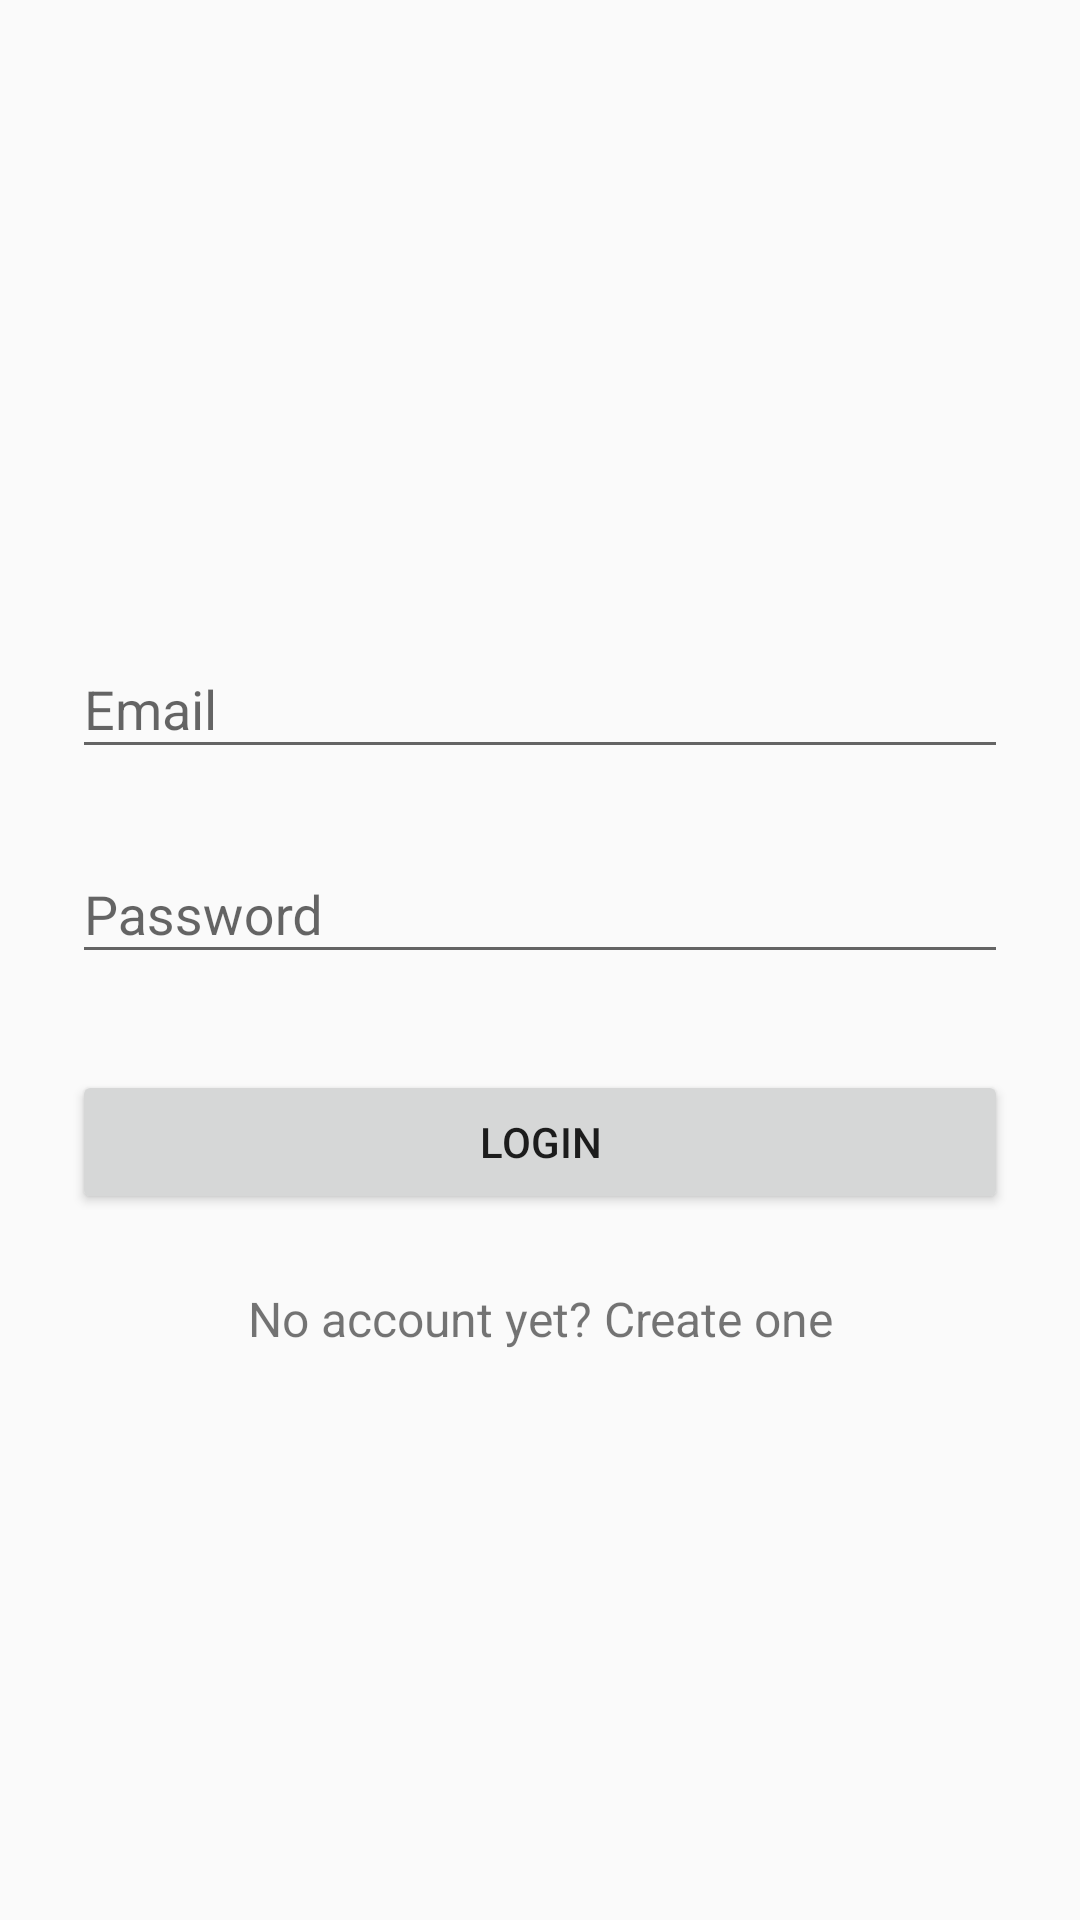

Here is an Android app screen rendered from its layout file. Give the layout XML and the strings, colors and styles it references.
<!-- AndroidManifest.xml: application theme AppTheme -->
<!-- res/layout/loginscreen.xml -->
<ScrollView xmlns:android="http://schemas.android.com/apk/res/android"
    android:layout_width="fill_parent"
    android:layout_height="fill_parent"
    android:fitsSystemWindows="true">

    <LinearLayout
        android:orientation="vertical"
        android:layout_width="match_parent"
        android:layout_height="wrap_content"
        android:paddingTop="100dp"
        android:paddingLeft="24dp"
        android:paddingRight="24dp">
        <ImageView android:src="@drawable/icon"
            android:layout_width="wrap_content"
            android:layout_height="72dp"
            android:layout_marginBottom="24dp"
            android:layout_gravity="center_horizontal" />
        <android.support.design.widget.TextInputLayout
            android:layout_width="match_parent"
            android:layout_height="wrap_content"
            android:layout_marginTop="8dp"
            android:layout_marginBottom="8dp">
            <EditText android:id="@+id/input_email"
                android:layout_width="match_parent"
                android:layout_height="wrap_content"
                android:inputType="textEmailAddress"
                android:hint="Email" />
        </android.support.design.widget.TextInputLayout>
        <android.support.design.widget.TextInputLayout
            android:layout_width="match_parent"
            android:layout_height="wrap_content"
            android:layout_marginTop="8dp"
            android:layout_marginBottom="8dp">
            <EditText android:id="@+id/input_password"
                android:layout_width="match_parent"
                android:layout_height="wrap_content"
                android:inputType="textPassword"
                android:hint="Password"/>
        </android.support.design.widget.TextInputLayout>

        <android.support.v7.widget.AppCompatButton
            android:id="@+id/btn_login"
            android:layout_width="fill_parent"
            android:layout_height="wrap_content"
            android:layout_marginTop="24dp"
            android:layout_marginBottom="24dp"
            android:padding="12dp"
            android:text="Login"/>

        <TextView android:id="@+id/link_signup"
            android:layout_width="fill_parent"
            android:layout_height="wrap_content"
            android:layout_marginBottom="24dp"
            android:text="No account yet? Create one"
            android:gravity="center"
            android:textSize="16dip"/>

    </LinearLayout>
</ScrollView>
<!-- resources referenced by this layout -->
<resources>
  <style name="AppTheme" parent="Theme.AppCompat.Light.DarkActionBar">
          
      </style>
</resources>
